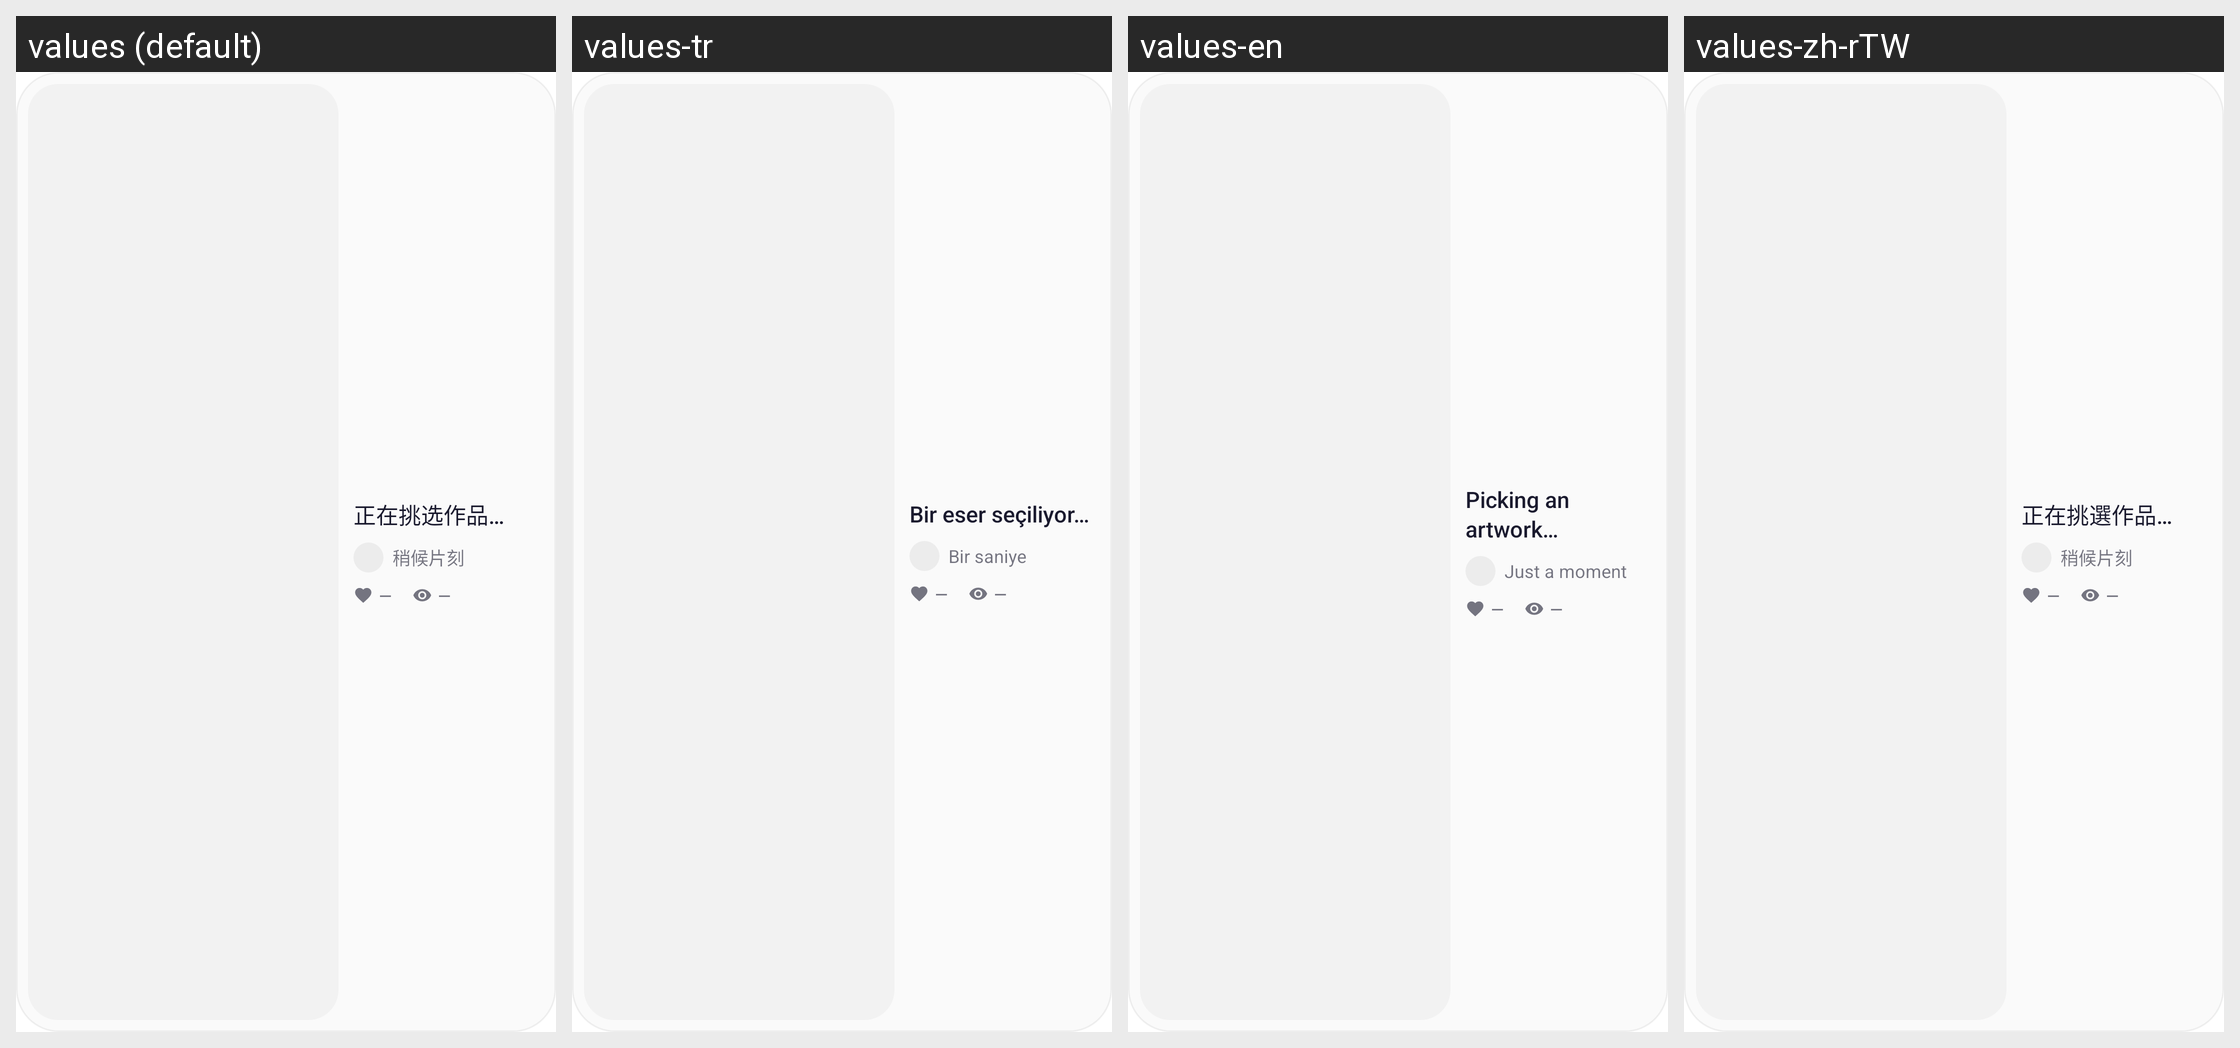

Translations of the strings shown on this Android screen, per locale in the grid:
Android screen res/layout/widget_v3_spotlight.xml rendered under 4 locales, left to right: values (default), values-tr, values-en, values-zh-rTW. Device: Nexus 5 (rendered at 1080×1920; each locale shown at half size, 540×960, under a caption strip naming it); theme AppTheme.
Other locales in the repository, not shown: values-ja, values-ko, values-ru.
Strings drawn on this screen, with the default value and each locale's value (text and hints the layout hard-codes, and strings that could not be matched under every locale, appear in the picture but are not listed):

v3_widget_loading_title
  values: 正在挑选作品…
  values-tr: Bir eser seçiliyor…
  values-en: Picking an artwork…
  values-zh-rTW: 正在挑選作品…

v3_widget_loading_author
  values: 稍候片刻
  values-tr: Bir saniye
  values-en: Just a moment
  values-zh-rTW: 稍候片刻
